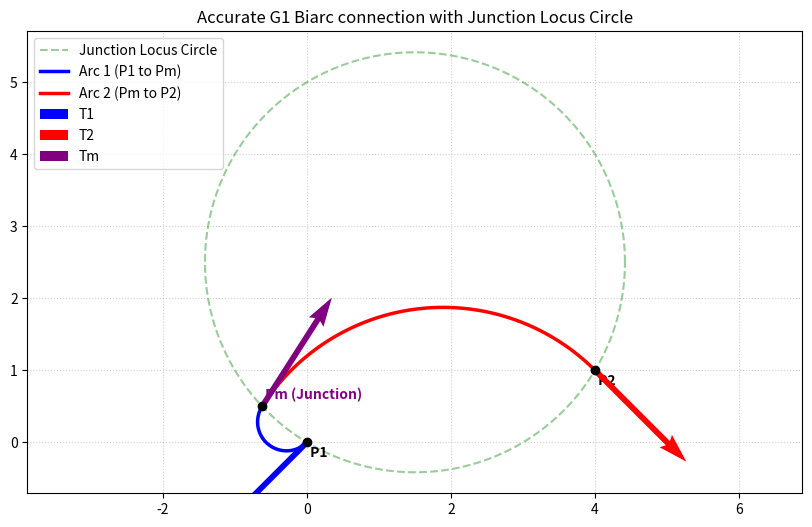

This figure's Python source:
import numpy as np
import matplotlib.pyplot as plt

def compute_biarc_original_hybrid(p1, t1, p2, t2):
    p1 = np.array(p1, dtype=float)
    p2 = np.array(p2, dtype=float)
    t1 = np.array(t1, dtype=float) / np.linalg.norm(t1)
    t2 = np.array(t2, dtype=float) / np.linalg.norm(t2)
    
    v = p2 - p1
    v_dot_t1 = np.dot(v, t1)
    v_dot_t2 = np.dot(v, t2)
    t1_dot_t2 = np.dot(t1, t2)
    
    # 1. Revert to the original symmetric weight formula
    a = 2.0 * (1.0 - t1_dot_t2)
    b = 2.0 * (v_dot_t1 + v_dot_t2)
    c = -np.dot(v, v)
    
    discriminant = b**2 - 4*a*c
    d1 = (-b + np.sqrt(discriminant)) / (2.0 * a)
    d2 = d1

    # Exact original formula for the junction point
    pm = p1 + d1 * t1 + (p2 - p1 - d1*t1 - d2*t2) / 2.0 
    
    def find_arc_center_radius(p_start, t_start, p_end):
        # Center is intersection of tangent normal and chord perpendicular bisector
        n_start = np.array([-t_start[1], t_start[0]])
        mid = (p_start + p_end) / 2.0
        chord = p_end - p_start
        n_chord = np.array([-chord[1], chord[0]])
        
        A = np.column_stack((n_start, -n_chord))
        B = mid - p_start
        alpha, beta = np.linalg.solve(A, B)
        
        center = p_start + alpha * n_start
        radius = np.linalg.norm(p_start - center)
        return center, radius

    # 2. Independently compute Arc 1 and Arc 2 properties from Pm
    c1, r1 = find_arc_center_radius(p1, t1, pm)
    c2, r2 = find_arc_center_radius(p2, -t2, pm) # Path arriving at P2 along t2
    
    # Calculate the continuous joint tangent at Pm
    v_pm = pm - c1
    cross = (p1 - c1)[0]*t1[1] - (p1 - c1)[1]*t1[0]
    tm = np.array([-v_pm[1], v_pm[0]]) if cross > 0 else np.array([v_pm[1], -v_pm[0]])
    tm = tm / np.linalg.norm(tm)
    
    return p1, pm, p2, c1, r1, c2, r2, t1, t2, tm

def get_arc_points(center, p_start, p_end, t_start, num_points=100):
    v_start = p_start - center
    v_end = p_end - center
    r = np.linalg.norm(v_start)
    
    ang_start = np.arctan2(v_start[1], v_start[0])
    ang_end = np.arctan2(v_end[1], v_end[0])
    
    # Check rotation orientation via cross product
    cross_prod = v_start[0] * t_start[1] - v_start[1] * t_start[0]
    is_ccw = cross_prod > 0
    
    if is_ccw:
        if ang_end <= ang_start:
            ang_end += 2 * np.pi
    else:
        if ang_end >= ang_start:
            ang_end -= 2 * np.pi
            
    angles = np.linspace(ang_start, ang_end, num_points)
    return center[0] + r * np.cos(angles), center[1] + r * np.sin(angles)

def find_locus_circle(p1, pm, p2):
    """Computes the circle passing through the three points P1, Pm, and P2."""
    mid12 = (p1 + p2) / 2.0
    v12 = p2 - p1
    n12 = np.array([-v12[1], v12[0]])
    
    midm2 = (pm + p2) / 2.0
    vm2 = p2 - pm
    nm2 = np.array([-vm2[1], vm2[0]])
    
    A = np.column_stack((n12, -nm2))
    B = midm2 - mid12
    res = np.linalg.solve(A, B)
    
    center = mid12 + res[0] * n12
    radius = np.linalg.norm(p1 - center)
    return center, radius

# --- Run & Plot ---
p1_in, t1_in = [0.0, 0.0], [1.0, 1.0]
p2_in, t2_in = [4.0, 1.0], [1.0, -1.0]
p1_in, t1_in = [0.0, 0.0], [-1.0, -1.0]
p2_in, t2_in = [4.0, 1.0], [1.0, -1.0]

p1, pm, p2, c1, r1, c2, r2, t1, t2, tm = compute_biarc_original_hybrid(p1_in, t1_in, p2_in, t2_in)
c_locus, r_locus = find_locus_circle(p1, pm, p2)

x1, y1 = get_arc_points(c1, p1, pm, t1)
x2, y2 = get_arc_points(c2, pm, p2, tm)

# Complete locus circle sweep
angles = np.linspace(0, 2 * np.pi, 200)
x_locus = c_locus[0] + r_locus * np.cos(angles)
y_locus = c_locus[1] + r_locus * np.sin(angles)

# Plotting
plt.figure(figsize=(10, 6))
plt.plot(x_locus, y_locus, 'g--', alpha=0.4, label='Junction Locus Circle')
plt.plot(x1, y1, 'b-', linewidth=2.5, label='Arc 1 (P1 to Pm)')
plt.plot(x2, y2, 'r-', linewidth=2.5, label='Arc 2 (Pm to P2)')

plt.scatter([p1[0], pm[0], p2[0]], [p1[1], pm[1], p2[1]], color='black', zorder=5)
plt.text(p1[0], p1[1]-0.2, ' P1', fontdict={'weight': 'bold'})
plt.text(pm[0], pm[1]+0.1, ' Pm (Junction)', fontdict={'weight': 'bold', 'color': 'purple'})
plt.text(p2[0], p2[1]-0.2, ' P2', fontdict={'weight': 'bold'})

# Render tangent vectors
plt.quiver(*p1, *t1, color='blue', scale=6, zorder=4, label='T1')
plt.quiver(*p2, *t2, color='red', scale=6, zorder=4, label='T2')
plt.quiver(*pm, *tm, color='purple', scale=6, zorder=4, label='Tm')

plt.axis('equal')
plt.grid(True, linestyle=':', alpha=0.6)
plt.legend(loc='upper left')
plt.title("Accurate G1 Biarc connection with Junction Locus Circle")
plt.show()
